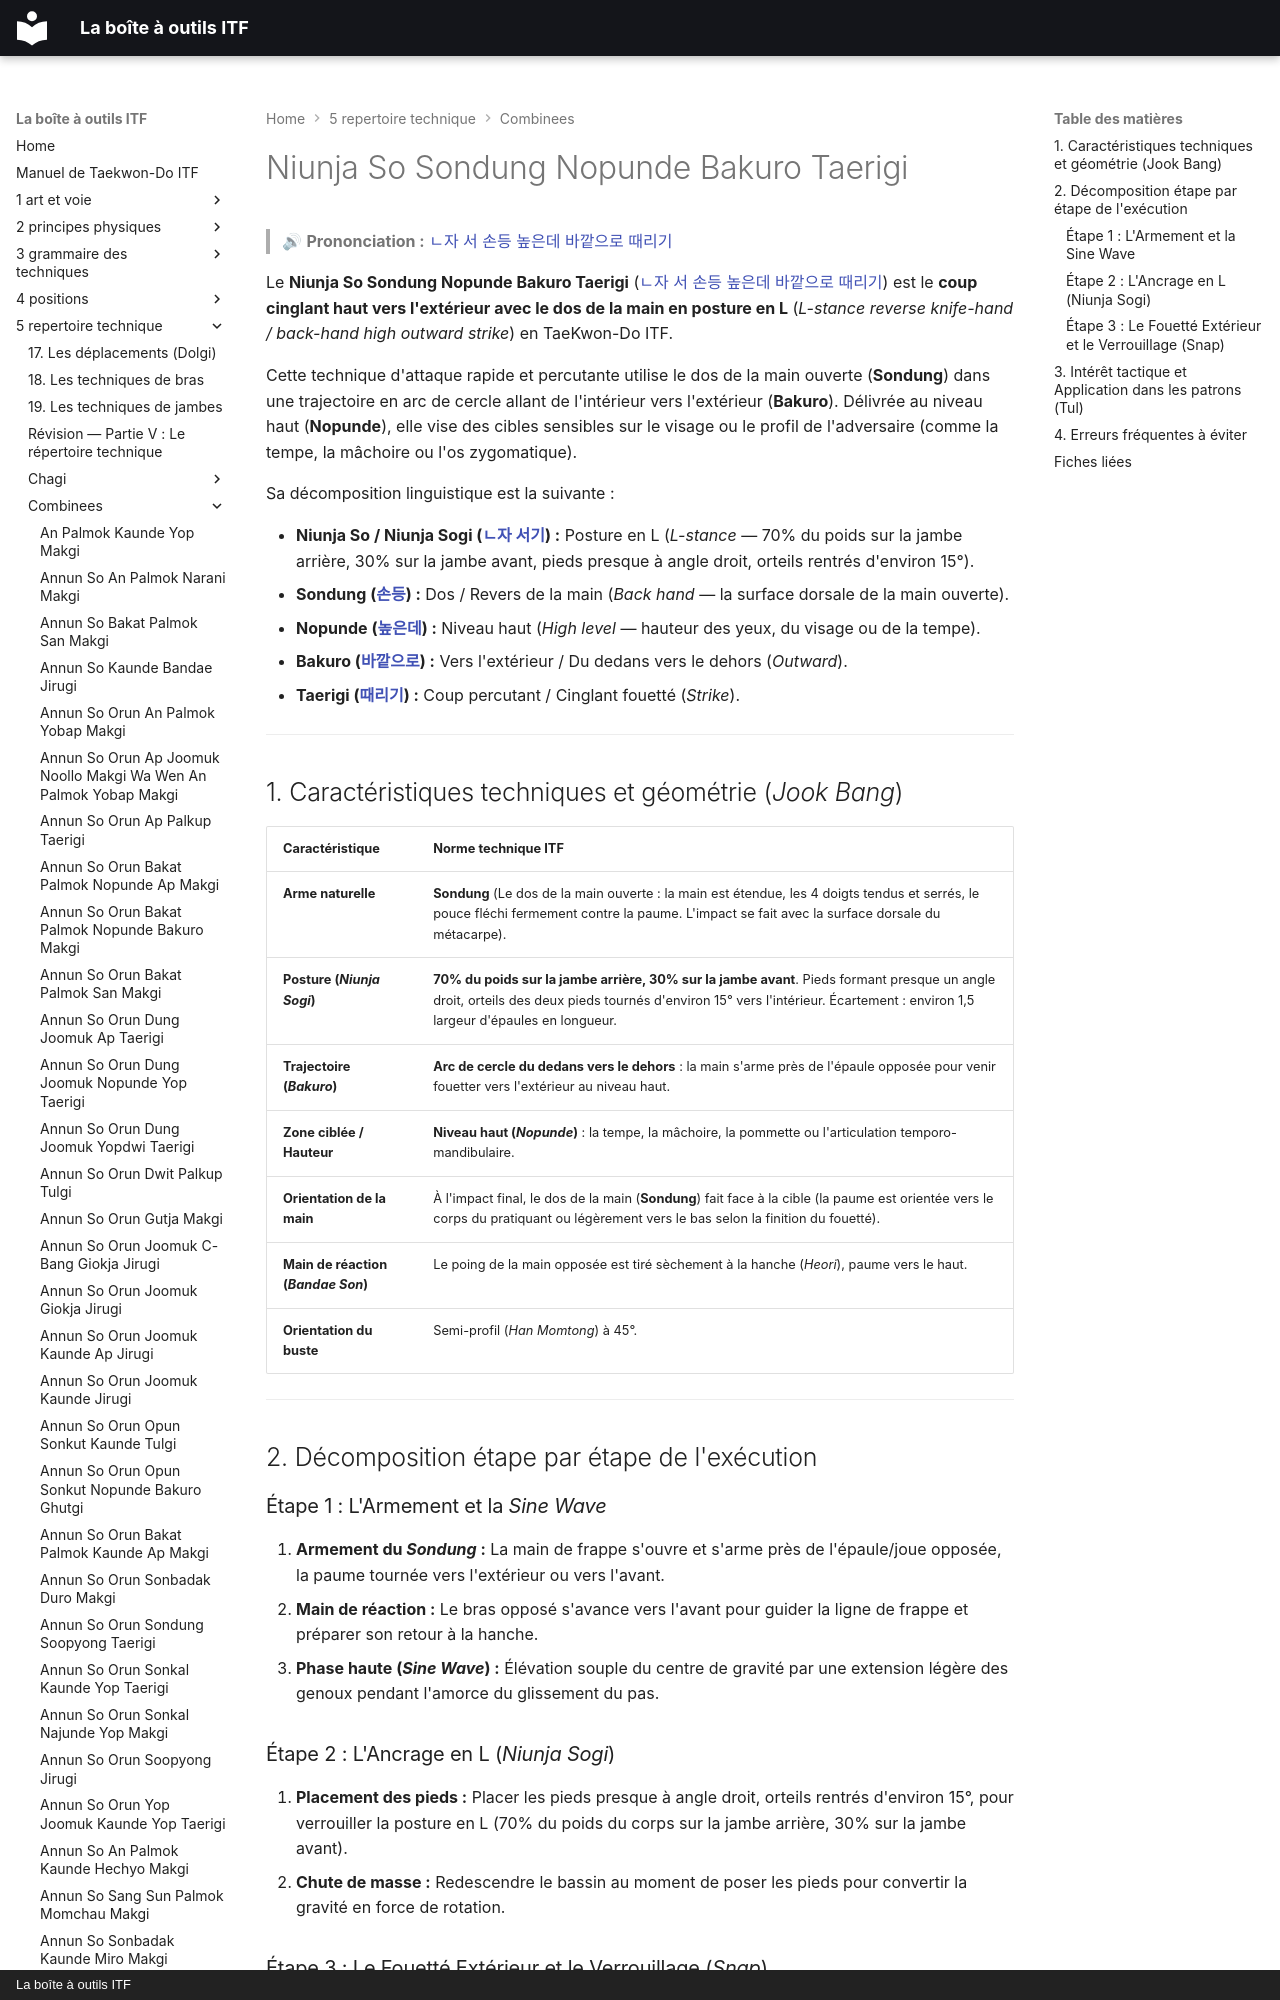

repository: yvmori1/La-boite-outils-ITF · page: 5-repertoire-technique/combinees/Niunja-So-Sondung-Nopunde-Bakuro-Taerigi/index.html · generator: mkdocs · copyright: La boîte à outils ITF

# Niunja So Sondung Nopunde Bakuro Taerigi

> 🔊 **Prononciation :** [ㄴ자 서 손등 높은데 바깥으로 때리기](../../audio/Techniques/Niunja-So-Sondung-Nopunde-Bakuro-Taerigi.m4a)

Le **Niunja So Sondung Nopunde Bakuro Taerigi** ([ㄴ자 서 손등 높은데 바깥으로 때리기](../../audio/Techniques/Niunja-So-Sondung-Nopunde-Bakuro-Taerigi.m4a)) est le **coup cinglant haut vers l'extérieur avec le dos de la main en posture en L** (*L-stance reverse knife-hand / back-hand high outward strike*) en TaeKwon-Do ITF.

Cette technique d'attaque rapide et percutante utilise le dos de la main ouverte (**Sondung**) dans une trajectoire en arc de cercle allant de l'intérieur vers l'extérieur (**Bakuro**). Délivrée au niveau haut (**Nopunde**), elle vise des cibles sensibles sur le visage ou le profil de l'adversaire (comme la tempe, la mâchoire ou l'os zygomatique).

Sa décomposition linguistique est la suivante :
